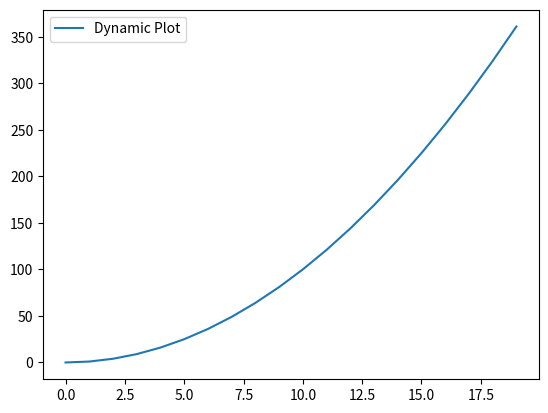

This figure's Python source:
import matplotlib.pyplot as plt
import time

# Enable interactive mode
plt.ion()

# Create a figure
fig, ax = plt.subplots()
x = [0]
y = [0]
line, = ax.plot(x, y, label="Dynamic Plot")
ax.legend()

# Show the plot
plt.show()

# Update the plot dynamically
for i in range(1, 20):
    x.append(i)
    y.append(i**2)
    line.set_data(x, y)
    ax.relim()
    ax.autoscale_view()
    plt.pause(0.1)  # Short pause for GUI responsiveness
    print(f"Main thread is free. Iteration {i}")

print("Main thread finished execution.")
